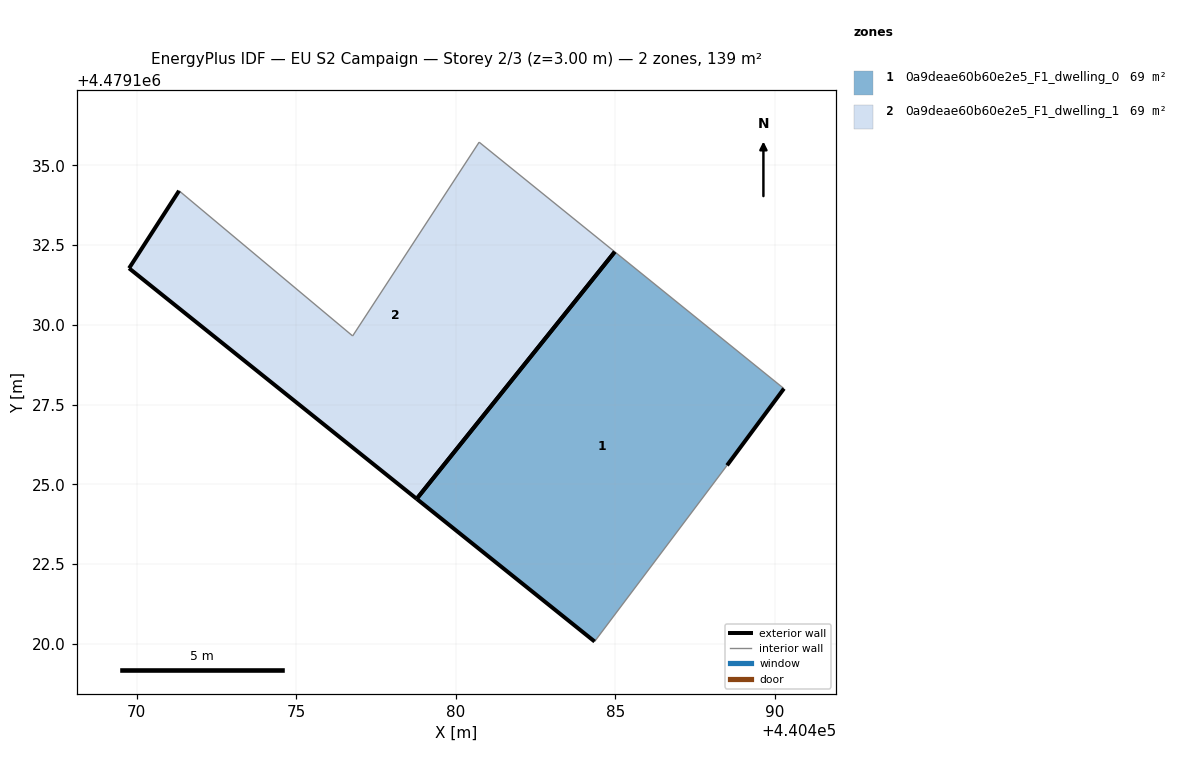
=== STOREY PLAN SPEC (per zone: floor XY polygon, exterior-wall plan segments, windows/doors) ===
zone 1: 0a9deae60b60e2e5_F1_dwelling_0  (69.3 m²)
  floor: (440488.51, 4479125.59) (440490.29, 4479128.00) (440484.99, 4479132.29) (440478.78, 4479124.54) (440484.36, 4479120.07)
  exterior wall: (440484.36, 4479120.07) – (440478.78, 4479124.54)  [7.1 m]
  exterior wall: (440490.29, 4479128.00) – (440488.51, 4479125.59)  [3.0 m]
  exterior wall: (440478.78, 4479124.54) – (440484.99, 4479132.29)  [9.9 m]
  interior walls: 2
zone 2: 0a9deae60b60e2e5_F1_dwelling_1  (69.3 m²)
  floor: (440478.78, 4479124.54) (440484.99, 4479132.29) (440480.74, 4479135.72) (440476.77, 4479129.65) (440471.33, 4479134.20) (440469.76, 4479131.77)
  exterior wall: (440478.78, 4479124.54) – (440469.76, 4479131.77)  [11.6 m]
  exterior wall: (440469.76, 4479131.77) – (440471.33, 4479134.20)  [2.9 m]
  exterior wall: (440484.99, 4479132.29) – (440478.78, 4479124.54)  [9.9 m]
  interior walls: 3

=== DERIVED (storey summary) ===
Building: EU S2 Campaign
Storey: 2 of 3  (floor level z = 3.00 m)
Storey gross floor area: 138.6 m²
Zones on this storey: 2
  - 0a9deae60b60e2e5_F1_dwelling_0: floor 69.3 m²; exterior wall 20.1 m (60.2 m²); WWR 0.0%
  - 0a9deae60b60e2e5_F1_dwelling_1: floor 69.3 m²; exterior wall 24.4 m (73.1 m²); WWR 0.0%
Zone adjacency: (none detected)